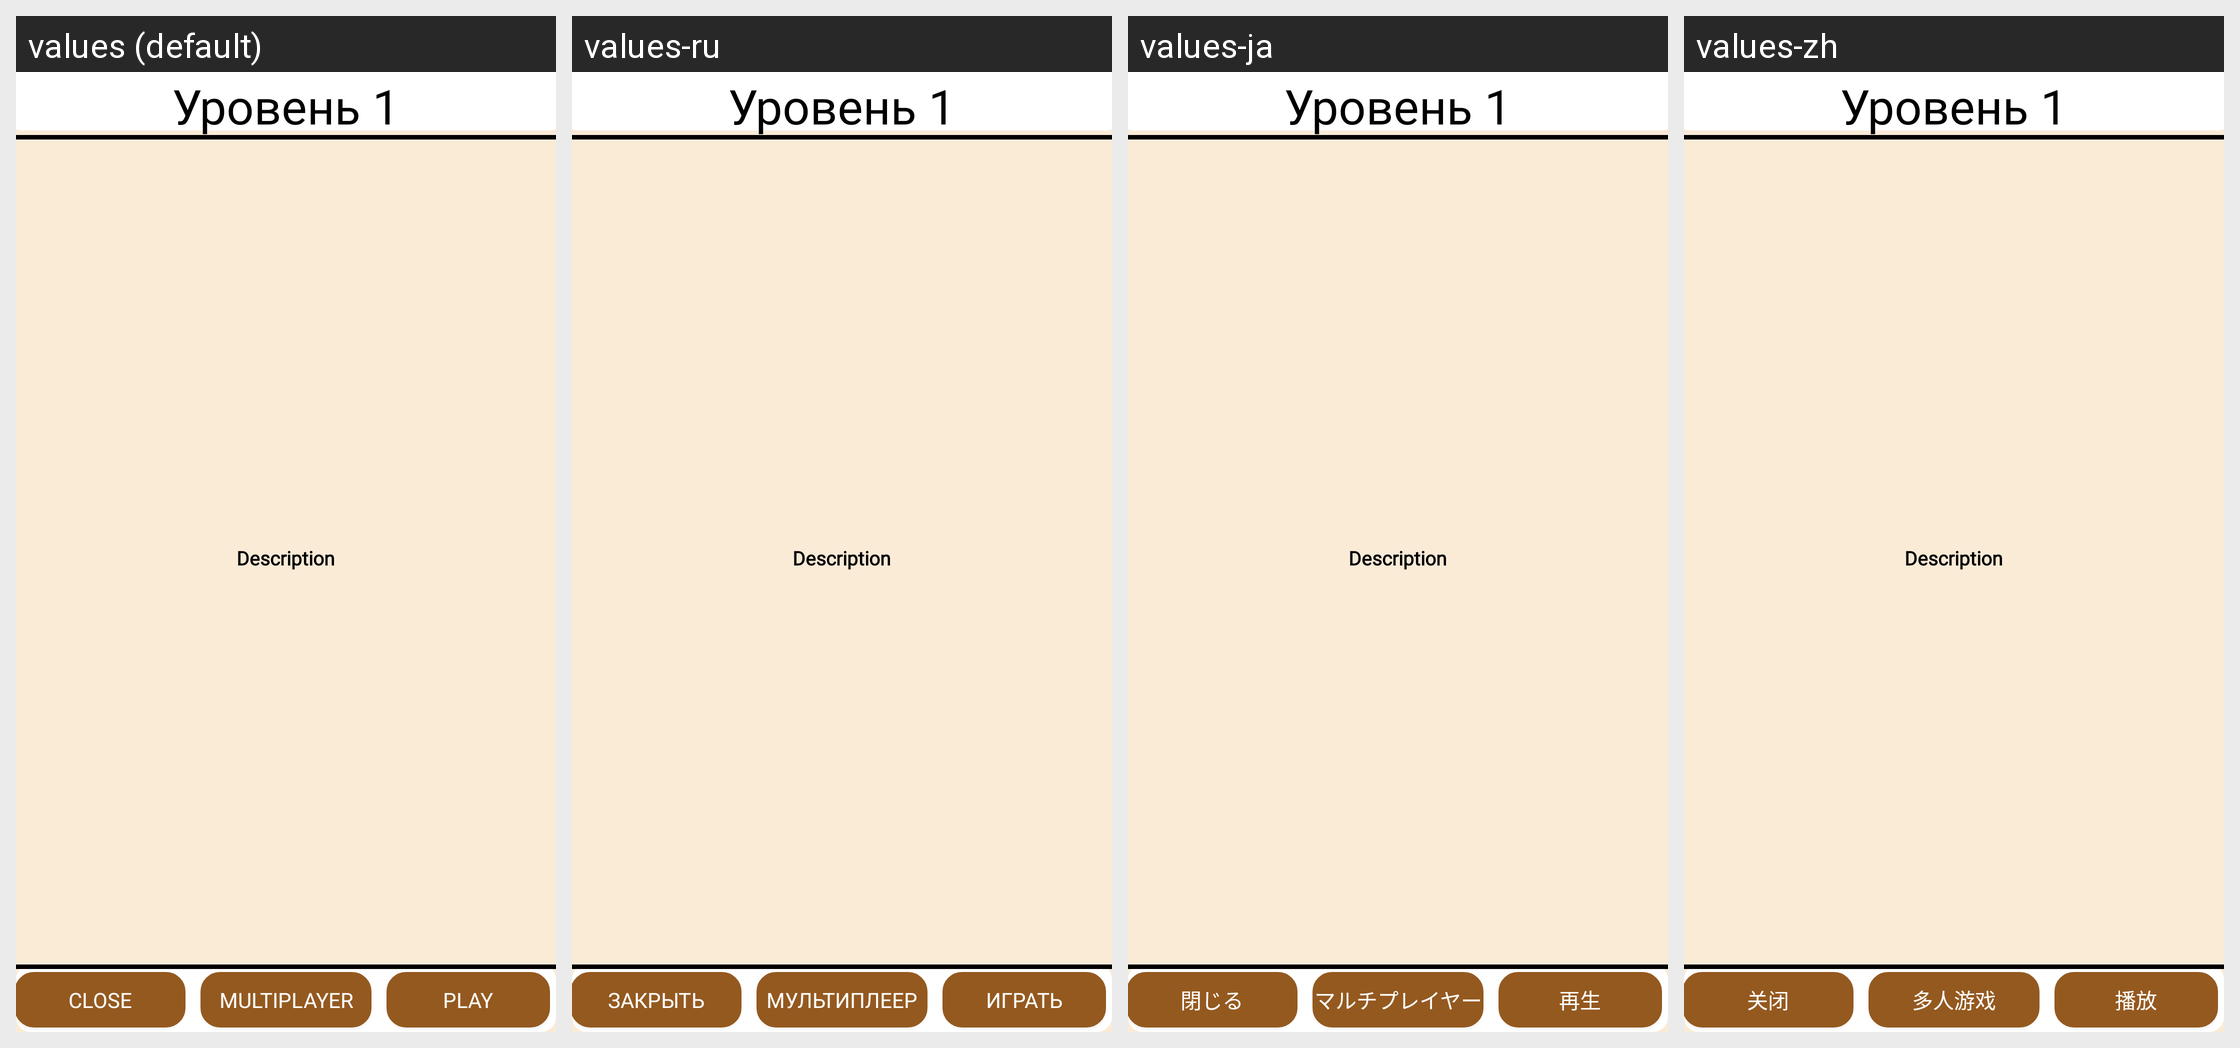

For this localized Android screen grid, give each drawn string resource with its value in every locale shown.
Android screen res/layout/fragment_window_play.xml rendered under 4 locales, left to right: values (default), values-ru, values-ja, values-zh. Device: Nexus 5 (rendered at 1080×1920; each locale shown at half size, 540×960, under a caption strip naming it); theme Theme.BladeSLayer.
Other locales in the repository, not shown: values-en, values-es.
Strings drawn on this screen, with the default value and each locale's value (text and hints the layout hard-codes, and strings that could not be matched under every locale, appear in the picture but are not listed):

BUTTON_CLOSE
  values: Close
  values-ru: Закрыть
  values-ja: 閉じる
  values-zh: 关闭

BUTTON_MULTIPLAY
  values: Multiplayer
  values-ru: Мультиплеер
  values-ja: マルチプレイヤー
  values-zh: 多人游戏

BUTTON_PLAY
  values: Play
  values-ru: Играть
  values-ja: 再生
  values-zh: 播放
